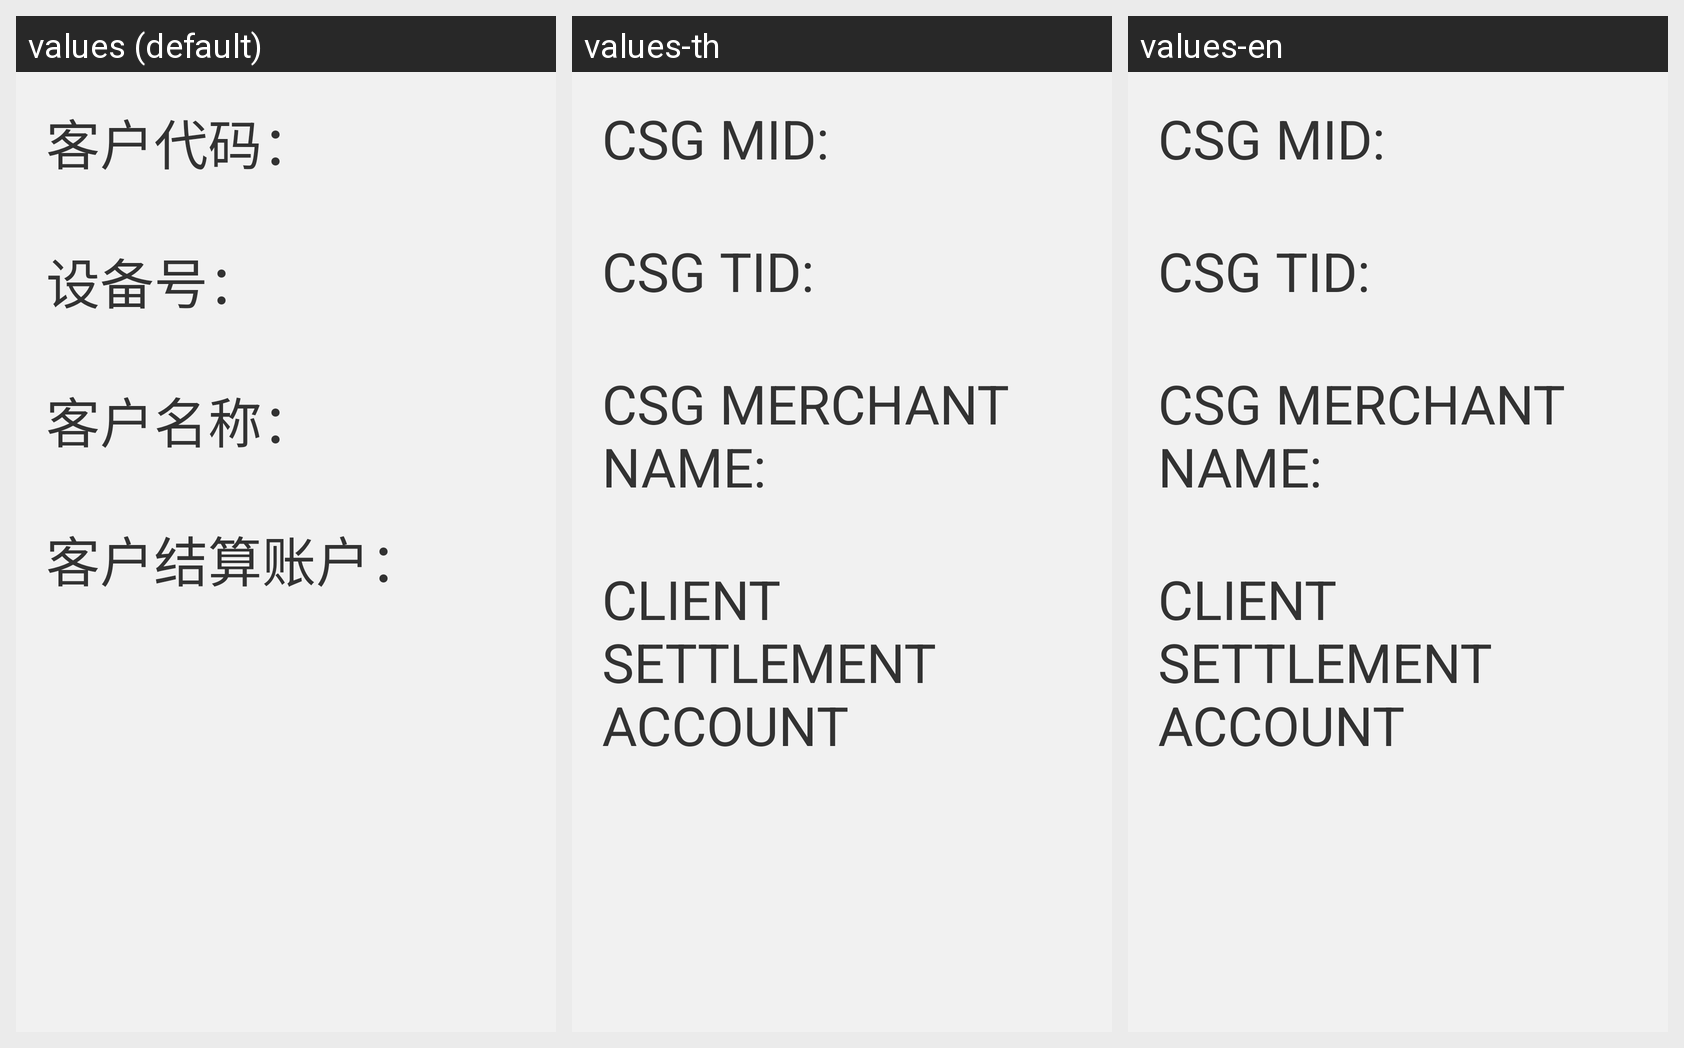

For this localized Android screen grid, give each drawn string resource with its value in every locale shown.
Android screen res/layout/activity_merchant_info_controller.xml rendered under 3 locales, left to right: values (default), values-th, values-en. Device: Nexus 5 (rendered at 1080×1920; each locale shown at half size, 540×960, under a caption strip naming it); theme CustomTheme.
Strings drawn on this screen, with the default value and each locale's value (text and hints the layout hard-codes, and strings that could not be matched under every locale, appear in the picture but are not listed):

merchant_info_tv_merchId
  values: 客户代码：
  values-th: CSG MID:
  values-en: CSG MID:

merchant_info_tv_machineId
  values: 设备号：
  values-th: CSG TID:
  values-en: CSG TID:

merchant_info_tv_merchName
  values: 客户名称：
  values-th: CSG MERCHANT NAME:
  values-en: CSG MERCHANT NAME:

merchant_info_tv_merchAccount
  values: 客户结算账户：
  values-th: CLIENT SETTLEMENT ACCOUNT
  values-en: CLIENT SETTLEMENT ACCOUNT
